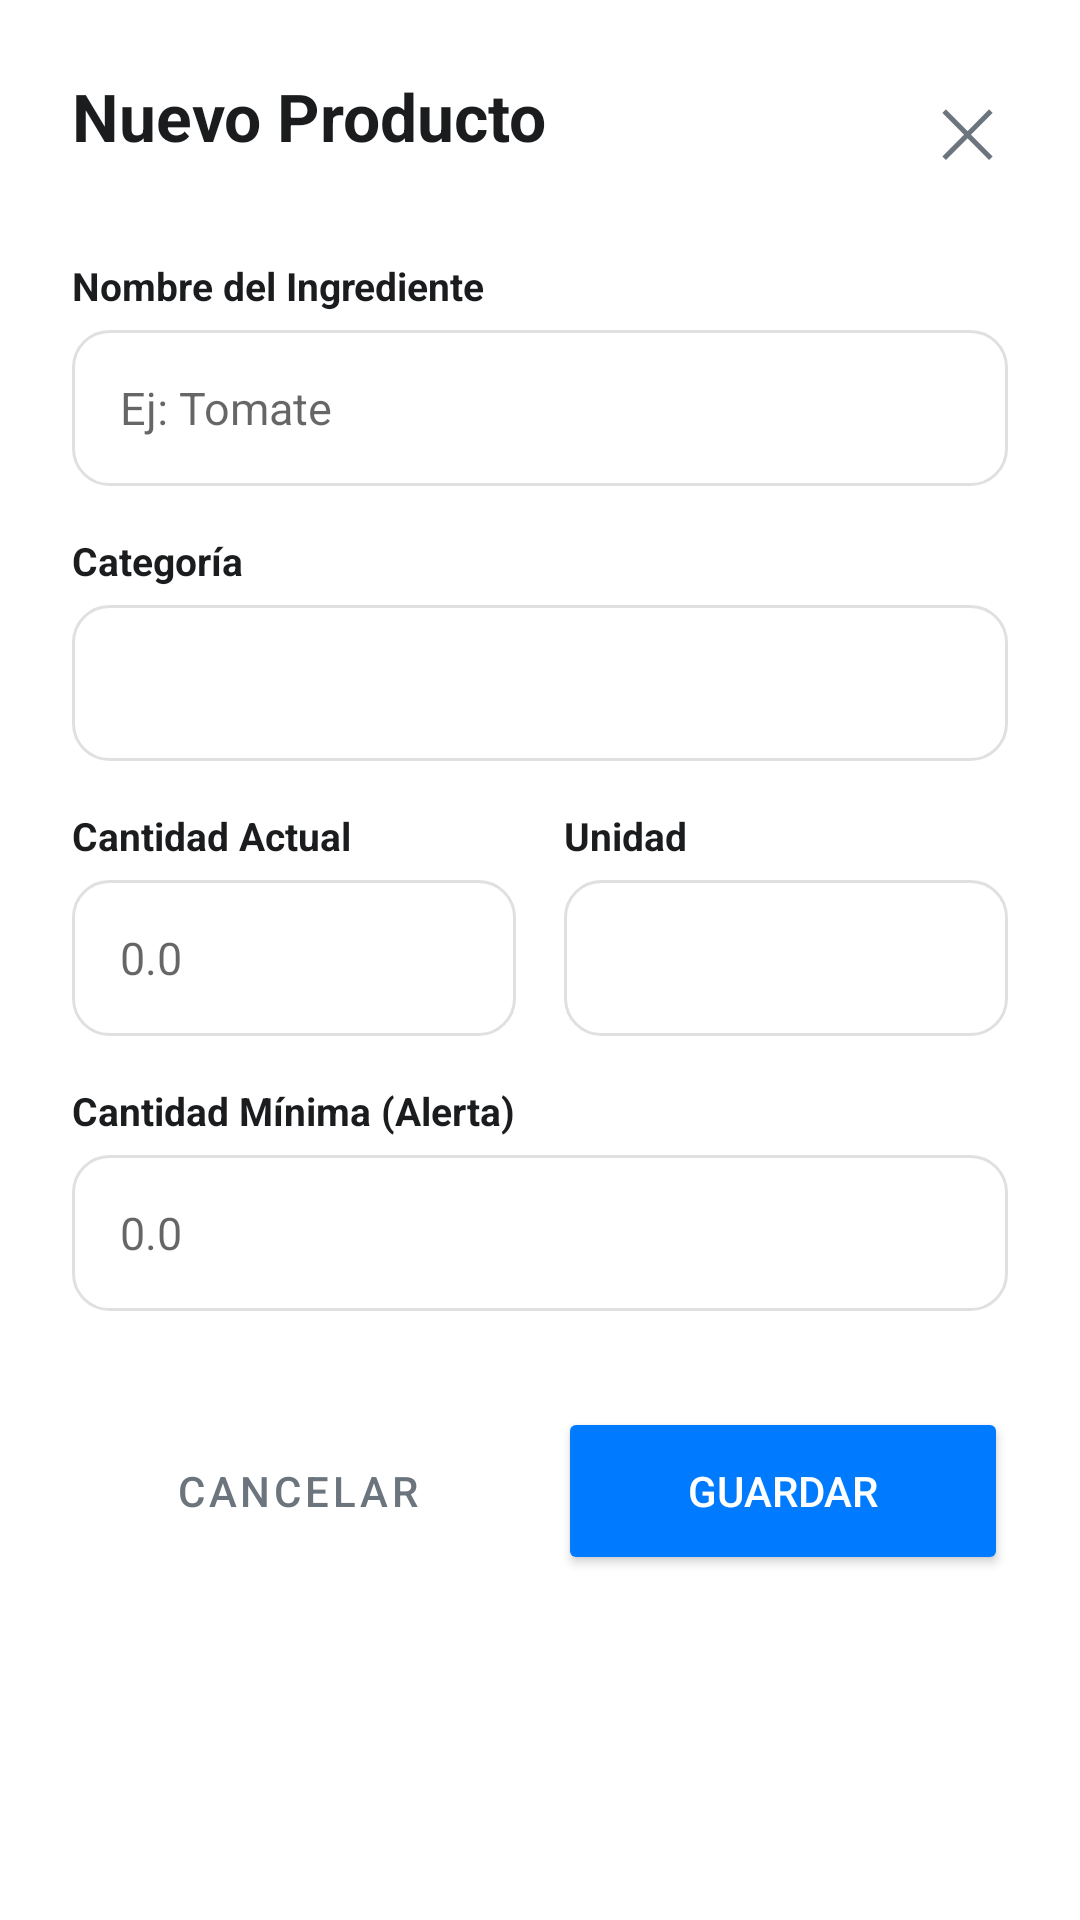

Reconstruct the res/layout file that produces this screen, plus the resources it refers to.
<!-- AndroidManifest.xml: application theme Theme.ChefApp -->
<!-- res/layout/dialog_nuevo_producto.xml -->
<?xml version="1.0" encoding="utf-8"?>
<androidx.cardview.widget.CardView xmlns:android="http://schemas.android.com/apk/res/android"
    xmlns:app="http://schemas.android.com/apk/res-auto"
    android:layout_width="match_parent"
    android:layout_height="wrap_content"
    app:cardCornerRadius="24dp"
    app:cardElevation="0dp">

    <ScrollView
        android:layout_width="match_parent"
        android:layout_height="wrap_content"
        android:fillViewport="true"
        android:scrollbars="none">

        <LinearLayout
            android:layout_width="match_parent"
            android:layout_height="wrap_content"
            android:orientation="vertical"
            android:padding="24dp">

            <RelativeLayout
                android:layout_width="match_parent"
                android:layout_height="wrap_content"
                android:layout_marginBottom="24dp">

                <TextView
                    android:id="@+id/tv_dialog_title_prod"
                    android:layout_width="wrap_content"
                    android:layout_height="wrap_content"
                    android:text="Nuevo Producto"
                    android:textColor="@color/text_dark"
                    android:textSize="22sp"
                    android:textStyle="bold" />

                <TextView
                    android:id="@+id/btn_close_prod"
                    android:layout_width="wrap_content"
                    android:layout_height="wrap_content"
                    android:layout_alignParentEnd="true"
                    android:padding="4dp"
                    android:text="✕"
                    android:textColor="@color/text_gray"
                    android:textSize="22sp" />
            </RelativeLayout>

            <TextView
                android:layout_width="wrap_content"
                android:layout_height="wrap_content"
                android:layout_marginBottom="6dp"
                android:text="Nombre del Ingrediente"
                android:textColor="@color/text_dark"
                android:textSize="13sp"
                android:textStyle="bold" />

            <EditText
                android:id="@+id/et_nombre_prod"
                android:layout_width="match_parent"
                android:layout_height="52dp"
                android:layout_marginBottom="16dp"
                android:background="@drawable/bg_edittext_rounded"
                android:hint="Ej: Tomate"
                android:paddingHorizontal="16dp"
                android:textSize="15sp" />

            <TextView
                android:layout_width="wrap_content"
                android:layout_height="wrap_content"
                android:layout_marginBottom="6dp"
                android:text="Categoría"
                android:textColor="@color/text_dark"
                android:textSize="13sp"
                android:textStyle="bold" />

            <Spinner
                android:id="@+id/spinner_categoria_prod"
                android:layout_width="match_parent"
                android:layout_height="52dp"
                android:layout_marginBottom="16dp"
                android:background="@drawable/bg_edittext_rounded" />

            <LinearLayout
                android:layout_width="match_parent"
                android:layout_height="wrap_content"
                android:layout_marginBottom="16dp"
                android:orientation="horizontal"
                android:weightSum="2">

                <LinearLayout
                    android:layout_width="0dp"
                    android:layout_height="wrap_content"
                    android:layout_marginEnd="8dp"
                    android:layout_weight="1"
                    android:orientation="vertical">

                    <TextView
                        android:layout_width="wrap_content"
                        android:layout_height="wrap_content"
                        android:text="Cantidad Actual"
                        android:textColor="@color/text_dark"
                        android:textSize="13sp"
                        android:textStyle="bold"
                        android:layout_marginBottom="6dp"/>

                    <EditText
                        android:id="@+id/et_cantidad_prod"
                        android:layout_width="match_parent"
                        android:layout_height="52dp"
                        android:background="@drawable/bg_edittext_rounded"
                        android:hint="0.0"
                        android:inputType="numberDecimal"
                        android:paddingHorizontal="16dp"
                        android:textSize="15sp" />
                </LinearLayout>

                <LinearLayout
                    android:layout_width="0dp"
                    android:layout_height="wrap_content"
                    android:layout_marginStart="8dp"
                    android:layout_weight="1"
                    android:orientation="vertical">

                    <TextView
                        android:layout_width="wrap_content"
                        android:layout_height="wrap_content"
                        android:text="Unidad"
                        android:textColor="@color/text_dark"
                        android:textSize="13sp"
                        android:textStyle="bold"
                        android:layout_marginBottom="6dp"/>

                    <Spinner
                        android:id="@+id/spinner_unidad_prod"
                        android:layout_width="match_parent"
                        android:layout_height="52dp"
                        android:background="@drawable/bg_edittext_rounded" />
                </LinearLayout>
            </LinearLayout>

            <TextView
                android:layout_width="wrap_content"
                android:layout_height="wrap_content"
                android:layout_marginBottom="6dp"
                android:text="Cantidad Mínima (Alerta)"
                android:textColor="@color/text_dark"
                android:textSize="13sp"
                android:textStyle="bold" />

            <EditText
                android:id="@+id/et_minimo_prod"
                android:layout_width="match_parent"
                android:layout_height="52dp"
                android:layout_marginBottom="32dp"
                android:background="@drawable/bg_edittext_rounded"
                android:hint="0.0"
                android:inputType="numberDecimal"
                android:paddingHorizontal="16dp"
                android:textSize="15sp" />

            <LinearLayout
                android:layout_width="match_parent"
                android:layout_height="wrap_content"
                android:orientation="horizontal"
                android:weightSum="2">

                <Button
                    android:id="@+id/btn_cancel_prod"
                    style="@style/Widget.MaterialComponents.Button.OutlinedButton"
                    android:layout_width="0dp"
                    android:layout_height="56dp"
                    android:layout_marginEnd="12dp"
                    android:layout_weight="1"
                    android:text="CANCELAR"
                    android:textAllCaps="true"
                    android:textColor="@color/text_gray"
                    app:cornerRadius="12dp"
                    app:strokeColor="@color/divider_gray" />

                <Button
                    android:id="@+id/btn_save_prod"
                    android:layout_width="0dp"
                    android:layout_height="56dp"
                    android:layout_weight="1"
                    android:backgroundTint="@color/azul_accion"
                    android:text="GUARDAR"
                    android:textAllCaps="true"
                    android:textColor="@color/white"
                    app:cornerRadius="12dp" />
            </LinearLayout>
        </LinearLayout>
    </ScrollView>
</androidx.cardview.widget.CardView>
<!-- resources referenced by this layout -->
<resources>
  <color name="azul_accion">#007BFF</color>
  <color name="divider_gray">#E9ECEF</color>
  <color name="text_dark">#1A1C1E</color>
  <color name="text_gray">#6C757D</color>
  <color name="white">#FFFFFF</color>
  <!-- drawable bg_edittext_rounded (drawable) -->
  <?xml version="1.0" encoding="utf-8"?>
  <shape xmlns:android="http://schemas.android.com/apk/res/android">
      <solid android:color="@color/white" />
      <stroke
          android:width="1dp"
          android:color="@color/gris_borde" />
      <corners android:radius="12dp" />
  </shape>
  <style name="Theme.ChefApp" parent="Theme.MaterialComponents.DayNight.NoActionBar">
          
          <item name="colorPrimary">@color/primary_orange</item>
          <item name="colorPrimaryVariant">@color/primary_orange_dark</item>
          <item name="colorOnPrimary">@color/white</item>
          
          <item name="colorSecondary">@color/primary_orange</item>
          <item name="colorSecondaryVariant">@color/primary_orange_dark</item>
          <item name="colorOnSecondary">@color/black</item>
          
          <item name="android:statusBarColor">@color/primary_orange_dark</item>
      </style>
  <color name="gris_borde">#E0E0E0</color>
  <color name="primary_orange">#F05A28</color>
  <color name="primary_orange_dark">#D84315</color>
  <color name="black">#000000</color>
</resources>
